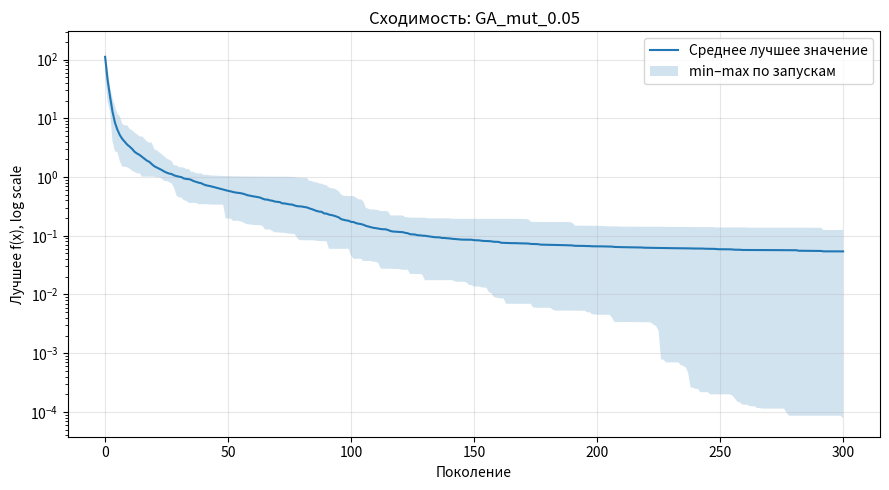
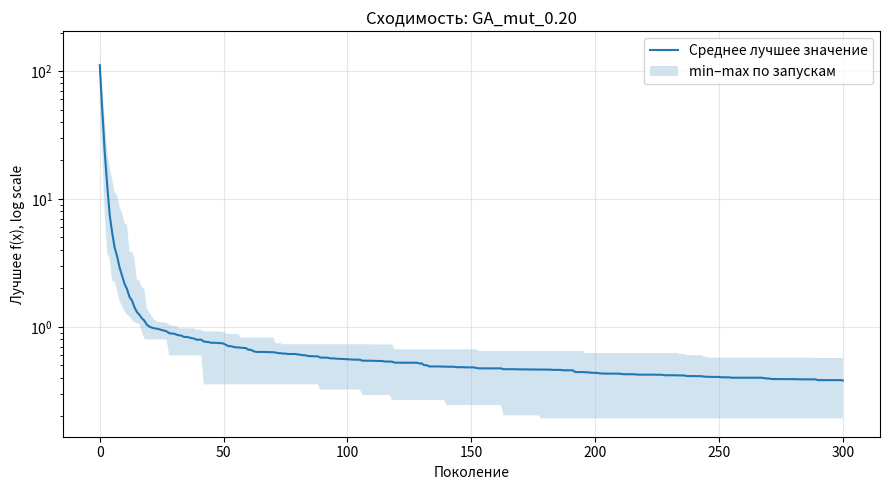
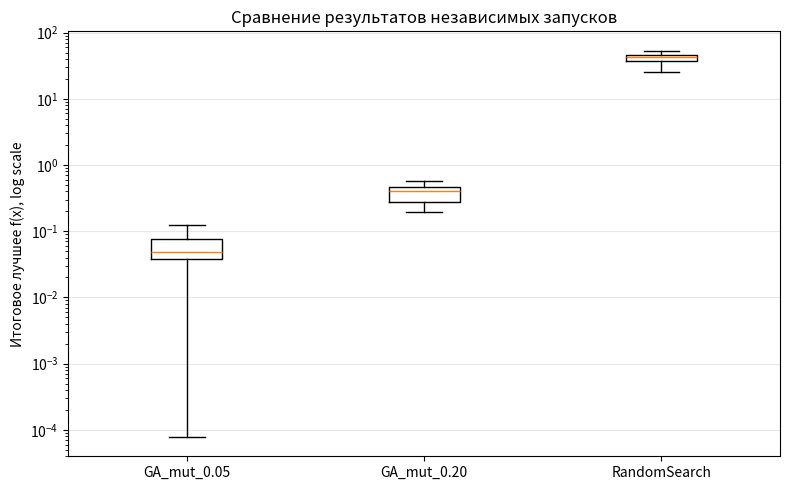

Reproduce these figures in Python, in order.
"""ЛР №1, вариант 5: оптимизация функции Гриванка генетическим алгоритмом."""
from __future__ import annotations

import argparse
import csv
import math
import random
import statistics
from dataclasses import dataclass
from pathlib import Path
from typing import Callable

import matplotlib.pyplot as plt

DIMENSION = 10
LOWER_BOUND = -600.0
UPPER_BOUND = 600.0


def griewank(x: list[float]) -> float:
    sum_part = sum(v * v for v in x) / 4000.0
    prod_part = 1.0
    for i, v in enumerate(x, start=1):
        prod_part *= math.cos(v / math.sqrt(i))
    return 1.0 + sum_part - prod_part


@dataclass(frozen=True)
class GAConfig:
    population_size: int = 100
    generations: int = 300
    crossover_probability: float = 0.90
    mutation_probability: float = 0.10
    mutation_sigma: float = 30.0
    tournament_size: int = 3
    elitism: int = 2

    @property
    def evaluation_budget(self) -> int:
        return self.population_size * (self.generations + 1)


def random_individual(rng: random.Random) -> list[float]:
    return [rng.uniform(LOWER_BOUND, UPPER_BOUND) for _ in range(DIMENSION)]


def tournament_selection(population: list[list[float]], fitnesses: list[float], rng: random.Random,
                         tournament_size: int) -> list[float]:
    indices = rng.sample(range(len(population)), tournament_size)
    best = min(indices, key=lambda idx: fitnesses[idx])
    return population[best][:]


def arithmetic_crossover(parent1: list[float], parent2: list[float], rng: random.Random) -> tuple[list[float], list[float]]:
    alpha = rng.random()
    child1 = [alpha * a + (1.0 - alpha) * b for a, b in zip(parent1, parent2)]
    child2 = [(1.0 - alpha) * a + alpha * b for a, b in zip(parent1, parent2)]
    return child1, child2


def gaussian_mutation(individual: list[float], rng: random.Random, probability: float, sigma: float) -> list[float]:
    child = individual[:]
    for i in range(DIMENSION):
        if rng.random() < probability:
            child[i] += rng.gauss(0.0, sigma)
            child[i] = max(LOWER_BOUND, min(UPPER_BOUND, child[i]))
    return child


def run_ga(config: GAConfig, seed: int) -> tuple[float, list[float], list[float]]:
    rng = random.Random(seed)
    population = [random_individual(rng) for _ in range(config.population_size)]
    fitnesses = [griewank(ind) for ind in population]
    history = [min(fitnesses)]

    for _ in range(config.generations):
        ranked = sorted(range(len(population)), key=lambda i: fitnesses[i])
        new_population = [population[i][:] for i in ranked[:config.elitism]]

        while len(new_population) < config.population_size:
            p1 = tournament_selection(population, fitnesses, rng, config.tournament_size)
            p2 = tournament_selection(population, fitnesses, rng, config.tournament_size)

            if rng.random() < config.crossover_probability:
                c1, c2 = arithmetic_crossover(p1, p2, rng)
            else:
                c1, c2 = p1[:], p2[:]

            c1 = gaussian_mutation(c1, rng, config.mutation_probability, config.mutation_sigma)
            c2 = gaussian_mutation(c2, rng, config.mutation_probability, config.mutation_sigma)
            new_population.append(c1)
            if len(new_population) < config.population_size:
                new_population.append(c2)

        population = new_population
        fitnesses = [griewank(ind) for ind in population]
        history.append(min(fitnesses))

    best_idx = min(range(len(population)), key=lambda i: fitnesses[i])
    return fitnesses[best_idx], population[best_idx][:], history


def random_search(evaluation_budget: int, seed: int) -> float:
    rng = random.Random(seed)
    best = math.inf
    for _ in range(evaluation_budget):
        best = min(best, griewank(random_individual(rng)))
    return best


def summarize(values: list[float]) -> dict[str, float]:
    return {
        "best": min(values),
        "mean": statistics.fmean(values),
        "median": statistics.median(values),
        "std": statistics.stdev(values) if len(values) > 1 else 0.0,
        "worst": max(values),
    }


def save_runs_csv(path: Path, rows: list[dict]) -> None:
    path.parent.mkdir(parents=True, exist_ok=True)
    with path.open("w", newline="", encoding="utf-8") as f:
        writer = csv.DictWriter(f, fieldnames=rows[0].keys())
        writer.writeheader()
        writer.writerows(rows)


def save_history_csv(path: Path, histories: list[list[float]]) -> None:
    with path.open("w", newline="", encoding="utf-8") as f:
        writer = csv.writer(f)
        writer.writerow(["generation", "min", "mean", "max"])
        for gen, vals in enumerate(zip(*histories)):
            writer.writerow([gen, min(vals), statistics.fmean(vals), max(vals)])


def plot_convergence(path: Path, histories: list[list[float]], title: str) -> None:
    mins, means, maxs = [], [], []
    for vals in zip(*histories):
        mins.append(min(vals)); means.append(statistics.fmean(vals)); maxs.append(max(vals))
    xs = range(len(means))
    plt.figure(figsize=(9, 5))
    plt.plot(xs, means, label="Среднее лучшее значение")
    plt.fill_between(xs, mins, maxs, alpha=0.2, label="min–max по запускам")
    plt.yscale("log")
    plt.xlabel("Поколение")
    plt.ylabel("Лучшее f(x), log scale")
    plt.title(title)
    plt.grid(True, alpha=0.3)
    plt.legend()
    plt.tight_layout()
    plt.savefig(path, dpi=160)
    plt.close()


def plot_comparison(path: Path, groups: dict[str, list[float]]) -> None:
    plt.figure(figsize=(8, 5))
    plt.boxplot(list(groups.values()), tick_labels=list(groups.keys()))
    plt.yscale("log")
    plt.ylabel("Итоговое лучшее f(x), log scale")
    plt.title("Сравнение результатов независимых запусков")
    plt.grid(True, axis="y", alpha=0.3)
    plt.tight_layout()
    plt.savefig(path, dpi=160)
    plt.close()


def experiment(output_dir: Path, runs: int, base_seed: int) -> None:
    output_dir.mkdir(parents=True, exist_ok=True)

    # Меняем только один фактор: вероятность мутации.
    config_a = GAConfig(mutation_probability=0.05)
    config_b = GAConfig(mutation_probability=0.20)
    configs = {"GA_mut_0.05": config_a, "GA_mut_0.20": config_b}

    rows: list[dict] = []
    all_results: dict[str, list[float]] = {}

    for name, config in configs.items():
        results, histories = [], []
        for run in range(runs):
            seed = base_seed + run
            best, vector, history = run_ga(config, seed)
            results.append(best); histories.append(history)
            rows.append({
                "method": name, "run": run + 1, "seed": seed, "best_fitness": best,
                "best_vector": " ".join(f"{v:.8f}" for v in vector),
                "evaluations": config.evaluation_budget,
            })
        all_results[name] = results
        save_history_csv(output_dir / f"convergence_{name}.csv", histories)
        plot_convergence(output_dir / f"convergence_{name}.png", histories, f"Сходимость: {name}")

    random_results = []
    for run in range(runs):
        seed = base_seed + run
        best = random_search(config_a.evaluation_budget, seed)
        random_results.append(best)
        rows.append({
            "method": "RandomSearch", "run": run + 1, "seed": seed, "best_fitness": best,
            "best_vector": "", "evaluations": config_a.evaluation_budget,
        })
    all_results["RandomSearch"] = random_results

    save_runs_csv(output_dir / "runs.csv", rows)
    plot_comparison(output_dir / "comparison.png", all_results)

    with (output_dir / "summary.txt").open("w", encoding="utf-8") as f:
        f.write("ЛР №1, вариант 5 — функция Гриванка\n")
        f.write(f"Независимых запусков: {runs}\n\n")
        for name, values in all_results.items():
            s = summarize(values)
            f.write(f"{name}\n")
            for key, value in s.items():
                f.write(f"  {key}: {value:.12g}\n")
            f.write("\n")

    print(f"Готово. Результаты сохранены в: {output_dir.resolve()}")
    for name, values in all_results.items():
        print(name, summarize(values))


def main() -> None:
    parser = argparse.ArgumentParser(description="ЛР1 V5: ГА для функции Гриванка")
    parser.add_argument("--runs", type=int, default=20, help="число независимых запусков (по заданию >= 20)")
    parser.add_argument("--seed", type=int, default=2026, help="базовый seed")
    parser.add_argument("--output", type=Path, default=Path("results"), help="каталог результатов")
    args = parser.parse_args()
    if args.runs < 20:
        raise SystemExit("По методичке требуется не менее 20 независимых запусков.")
    experiment(args.output, args.runs, args.seed)


if __name__ == "__main__":
    main()
